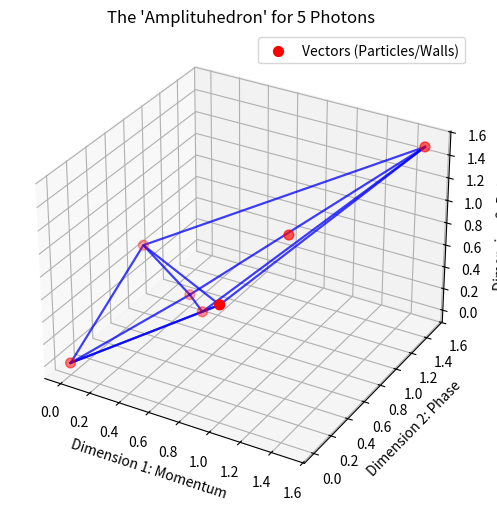

Source code (Python):
import numpy as np
from scipy.spatial import ConvexHull
import matplotlib.pyplot as plt

def calculate_interaction_amplitude(num_photons):
    """
    Simulates a multi-photon interaction by mapping them into a Vector DB (Property Space),
    building a geometric shape, and calculating its volume.
    """
    print(f"--- Simulating {num_photons}-Photon Interaction ---")
    
    # 1. CREATE THE VECTORS (The Particles)
    # Let's use 3 dimensions so we can visualize it: [Momentum, Phase, Polarity]
    # In reality, this would be 16D, 32D, etc.
    # We use np.random.uniform(0.1, 1.0) to keep them strictly in "Positive Space".
    
    particle_vectors = np.random.uniform(0.1, 1.0, (num_photons, 3))
    print(f"Generated {num_photons} Particle Vectors in Positive Space.")

    # 2. CREATE THE WALLS (The Constraints)
    # The universe has rules. 
    # Wall A: The 'Zero' point (Nothing can be less than 0).
    # Wall B: The 'Conservation of Energy' point (Max limit of the system).
    
    origin = np.array([[0, 0, 0]])
    energy_limit = np.array([[1.5, 1.5, 1.5]]) # The maximum bounds of our "fence"
    
    # Overlay the particles and the walls into one single database
    vector_database = np.vstack((origin, particle_vectors, energy_limit))

    # 3. BUILD THE SHAPE (The Polytope)
    # A Convex Hull acts like shrink-wrap. It wraps a multi-dimensional 
    # geometric shape tightly around all the outermost vectors.
    try:
        shape = ConvexHull(vector_database)
    except Exception as e:
        print("Vectors did not form a valid 3D shape:", e)
        return

    # 4. VOLUME = AMPLITUDE
    # We don't trace paths. We just ask the shape for its Volume.
    amplitude = shape.volume
    print(f"SUCCESS: Shape formed with {len(shape.simplices)} facets (2D sheets).")
    print(f"PROBABILITY AMPLITUDE (Volume): {amplitude:.4f}\n")

    # 5. VISUALIZE THE "JEWEL"
    fig = plt.figure(figsize=(8, 6))
    ax = fig.add_subplot(111, projection='3d')
    ax.set_title(f"The 'Amplituhedron' for {num_photons} Photons")

    # Plot the points (Particles and Walls)
    ax.scatter(vector_database[:, 0], vector_database[:, 1], vector_database[:, 2], 
               color='red', s=50, label='Vectors (Particles/Walls)')

    # Draw the Facets (The 2D sheets connecting the positive space)
    for simplex in shape.simplices:
        # Get the vertices for each 2D sheet
        triangle = vector_database[simplex]
        # Draw the lines connecting them
        ax.plot(triangle[:, 0], triangle[:, 1], triangle[:, 2], color='blue', alpha=0.5)
        # Close the triangle loop
        ax.plot([triangle[-1, 0], triangle[0, 0]], 
                [triangle[-1, 1], triangle[0, 1]], 
                [triangle[-1, 2], triangle[0, 2]], color='blue', alpha=0.5)

    ax.set_xlabel('Dimension 1: Momentum')
    ax.set_ylabel('Dimension 2: Phase')
    ax.set_zlabel('Dimension 3: Polarity')
    plt.legend()
    plt.show()

# Run the simulation for 5 entangled/interacting photons
calculate_interaction_amplitude(num_photons=5)
